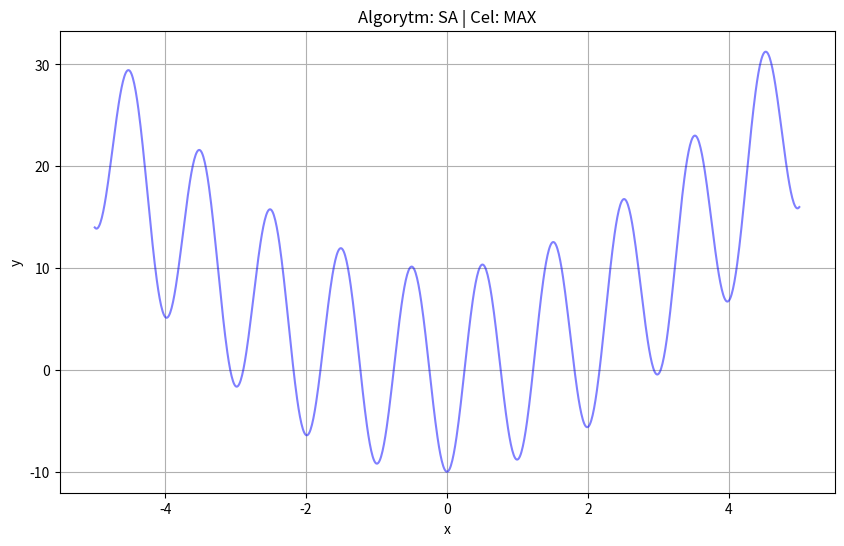

Generate this figure with matplotlib:
import numpy as np
import matplotlib.pyplot as plt
import matplotlib.animation as animation
import sympy as sp
import random
import math

WZOR_FUNKCJI = "x**2 - 10*cos(2*pi*x) + x/5"

X_START = -5.0
X_END = 5.0
CEL = 'max'
ALGORYTM = 'sa' # 'hc' lub 'sa'


TEMP_POCZATKOWA = 10.0
TEMP_KONCOWA = 0.01
STRATEGIA_CHLODZENIA = 'geometryczna' # 'liniowa' lub 'geometryczna'
WSPOLCZYNNIK_CHLODZENIA = 0.90  #geometrycznej (np. 0.95), liniowej (np. 0.1)


KROK_MAX = 0.5 
LICZBA_KROKOW = 200


def przygotuj_funkcje(wzor):
    x = sp.symbols('x')
    wyrazenie = sp.sympify(wzor)
    f = sp.lambdify(x, wyrazenie, modules=['numpy'])
    return f

func = przygotuj_funkcje(WZOR_FUNKCJI)


def czy_lepszy(nowy_y, stary_y, cel):
    if cel == 'min':
        return nowy_y < stary_y
    else: # max
        return nowy_y > stary_y

def uruchom_symulacje():
    historia_x = []
    historia_y = []
    historia_temp = []

    # punkt startowy
    obecne_x = random.uniform(X_START, X_END)
    obecne_y = func(obecne_x)
    
    temperatura = TEMP_POCZATKOWA
    
    historia_x.append(obecne_x)
    historia_y.append(obecne_y)
    historia_temp.append(temperatura)

    best_x = obecne_x
    best_y = obecne_y

    for i in range(LICZBA_KROKOW):
        przesuniecie_krok = random.uniform(-KROK_MAX, KROK_MAX)
        nowe_x = obecne_x + przesuniecie_krok

        nowe_x = max(X_START, min(nowe_x, X_END))
        nowe_y = func(nowe_x)

        delta = nowe_y - obecne_y
        if CEL == 'max':
            delta = -delta
        

        akceptacja = False
        
        if ALGORYTM == 'hc':
            if czy_lepszy(nowe_y, obecne_y, CEL):
                akceptacja = True


        elif ALGORYTM == 'sa':
            if delta < 0:
                akceptacja = True
            else:
                prawdopodobienstwo = math.exp(-delta / temperatura) if temperatura > 0 else 0
                
                if random.random() < prawdopodobienstwo:
                    akceptacja = True

            if STRATEGIA_CHLODZENIA == 'liniowa':
                temperatura -= WSPOLCZYNNIK_CHLODZENIA
            else: # geometryczna
                temperatura *= WSPOLCZYNNIK_CHLODZENIA
            
            temperatura = max(temperatura, 0.00001)

        if akceptacja:
            obecne_x = nowe_x
            obecne_y = nowe_y
            
            if czy_lepszy(obecne_y, best_y, CEL):
                best_x = obecne_x
                best_y = obecne_y

        historia_x.append(obecne_x)
        historia_y.append(obecne_y)
        historia_temp.append(temperatura)

    return historia_x, historia_y, best_x, best_y

hist_x, hist_y, wynik_x, wynik_y = uruchom_symulacje()

print(f"Znalezione ekstremum ({CEL}):")
print(f"x = {wynik_x:.4f}")
print(f"y = {wynik_y:.4f}")



#animacja
x_tlo = np.linspace(X_START, X_END, 1000)
y_tlo = func(x_tlo)

fig, ax = plt.subplots(figsize=(10, 6))
ax.plot(x_tlo, y_tlo, 'b-', label='Funkcja', alpha=0.5)
ax.set_title(f"Algorytm: {ALGORYTM.upper()} | Cel: {CEL.upper()}")
ax.set_xlabel("x")
ax.set_ylabel("y")
ax.grid(True)


punkt, = ax.plot([], [], 'ro', markersize=10, label='Aktualna pozycja')
sciezka, = ax.plot([], [], 'r:', alpha=0.5) # Ślad
tekst = ax.text(0.02, 0.15, '', transform=ax.transAxes)

def init():
    punkt.set_data([], [])
    sciezka.set_data([], [])
    tekst.set_text('')
    return punkt, sciezka, tekst

def update(frame):
    x = hist_x[frame]
    y = hist_y[frame]
    
    punkt.set_data([x], [y])
    

    start_trace = max(0, frame - 20)
    sciezka.set_data(hist_x[start_trace:frame+1], hist_y[start_trace:frame+1])
    

    info = f"Krok: {frame}\nx: {x:.2f}\ny: {y:.2f}"
    if ALGORYTM == 'sa':
        temp = 0 if frame >= len(hist_x) else hist_x[frame] 
    tekst.set_text(info)
    return punkt, sciezka, tekst

ani = animation.FuncAnimation(fig, update, frames=len(hist_x), 
                              init_func=init, blit=True, interval=50)

plt.show()
